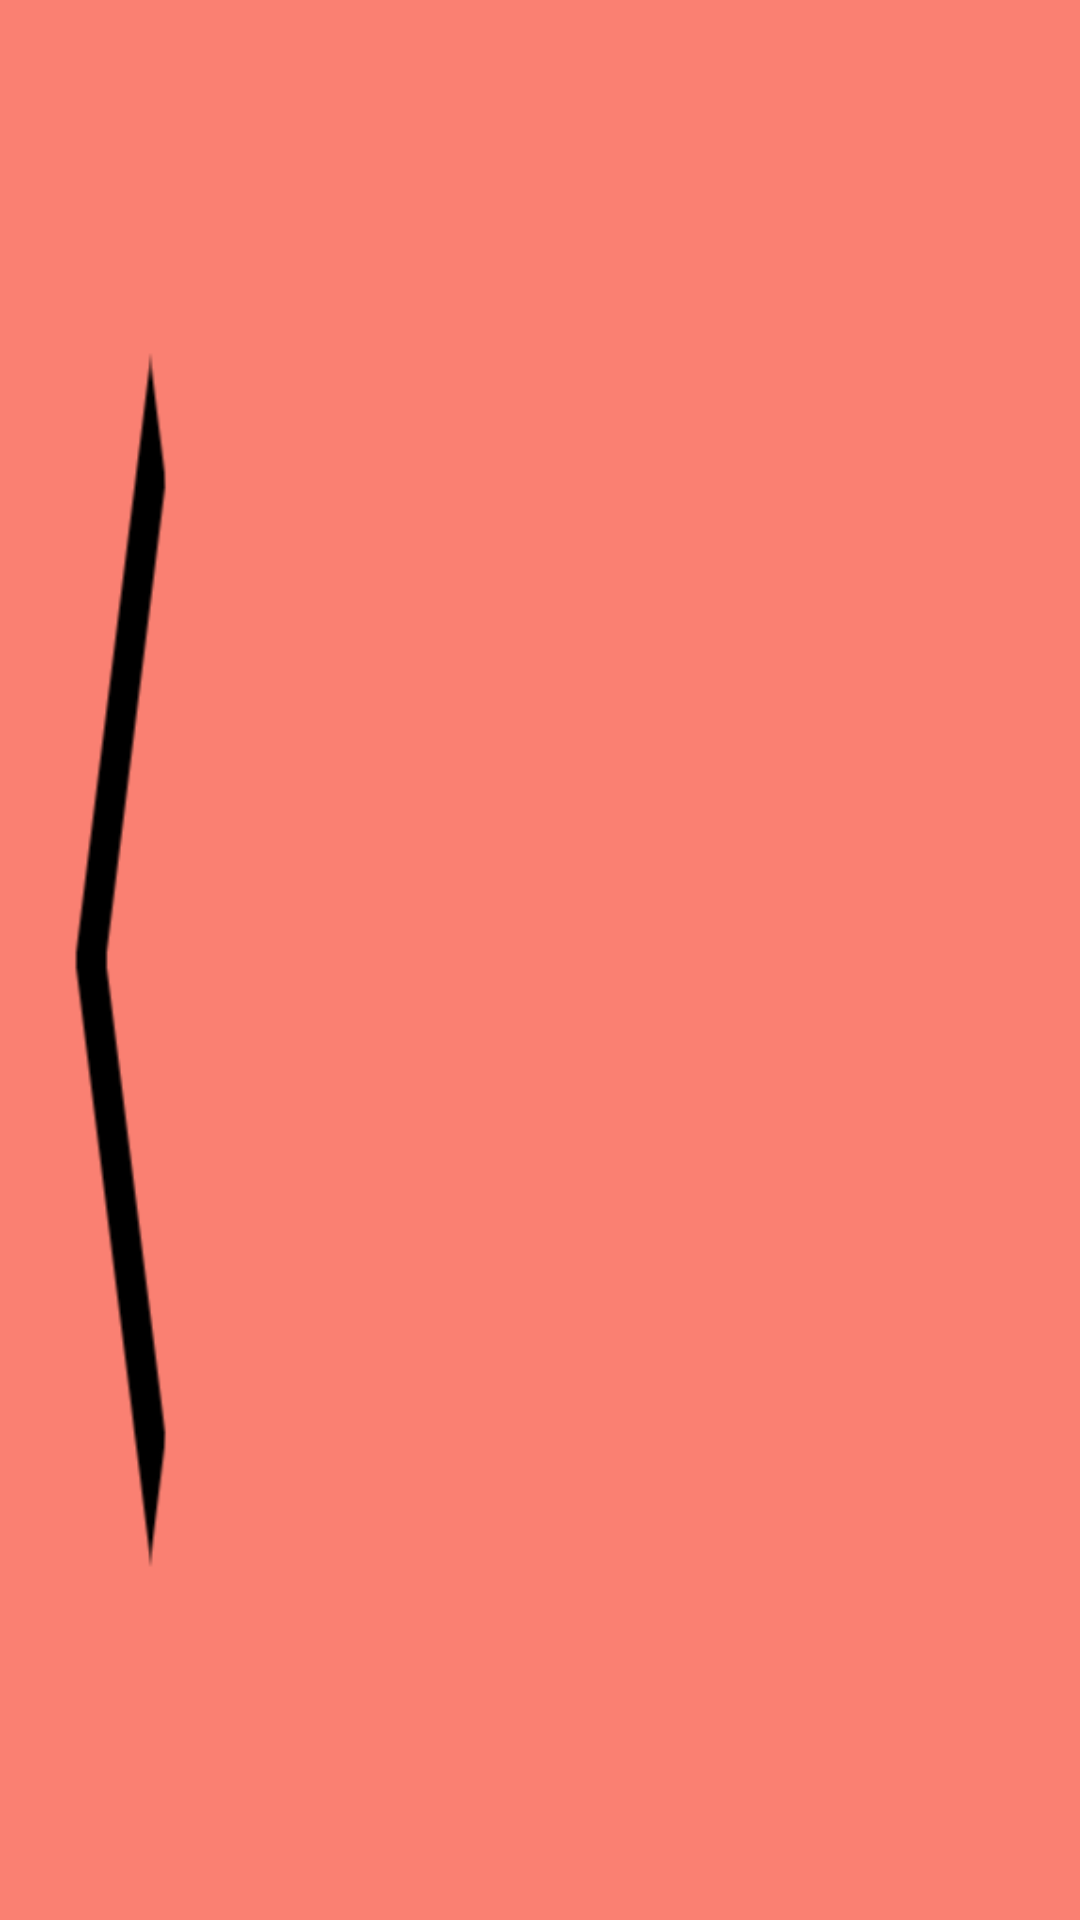

This screen was rendered from an Android layout file. Write that file and the resources it references.
<!-- AndroidManifest.xml: application theme CustomActionBarTheme -->
<!-- res/layout/header.xml -->
<?xml version="1.0" encoding="utf-8"?>
<LinearLayout xmlns:android="http://schemas.android.com/apk/res/android"
    android:layout_width="match_parent"
    android:layout_height="50dp"
    android:background="#FA8072"
    android:weightSum="1">

    <ImageButton
        android:layout_width="30dp"
        android:layout_height="match_parent"
        android:background="@drawable/back"
        android:id="@+id/back"
        android:layout_weight="0.22" />
    <ImageView
        android:layout_width="100dp"
        android:layout_marginTop="5dp"
        android:gravity="center"
        android:layout_height="50dp"
        android:textAlignment="center"
        android:background="@drawable/wmt"
        android:layout_weight="0.40"
        android:id="@+id/wmt" />

</LinearLayout>
<!-- resources referenced by this layout -->
<resources>
  <!-- drawable back: png bitmap (drawable, 574 bytes) -->
  <style name="CustomActionBarTheme" parent="@style/Theme.AppCompat.Light.DarkActionBar">
          <item name="android:actionBarStyle">@style/MyActionBar</item>
  
          
          <item name="actionBarStyle">@style/MyActionBar</item>
      </style>
  <style name="MyActionBar" parent="@style/Widget.AppCompat.Light.ActionBar.Solid.Inverse">
          <item name="android:background">@color/Salmon</item>
  
          
          <item name="background">@color/Salmon</item>
      </style>
</resources>
